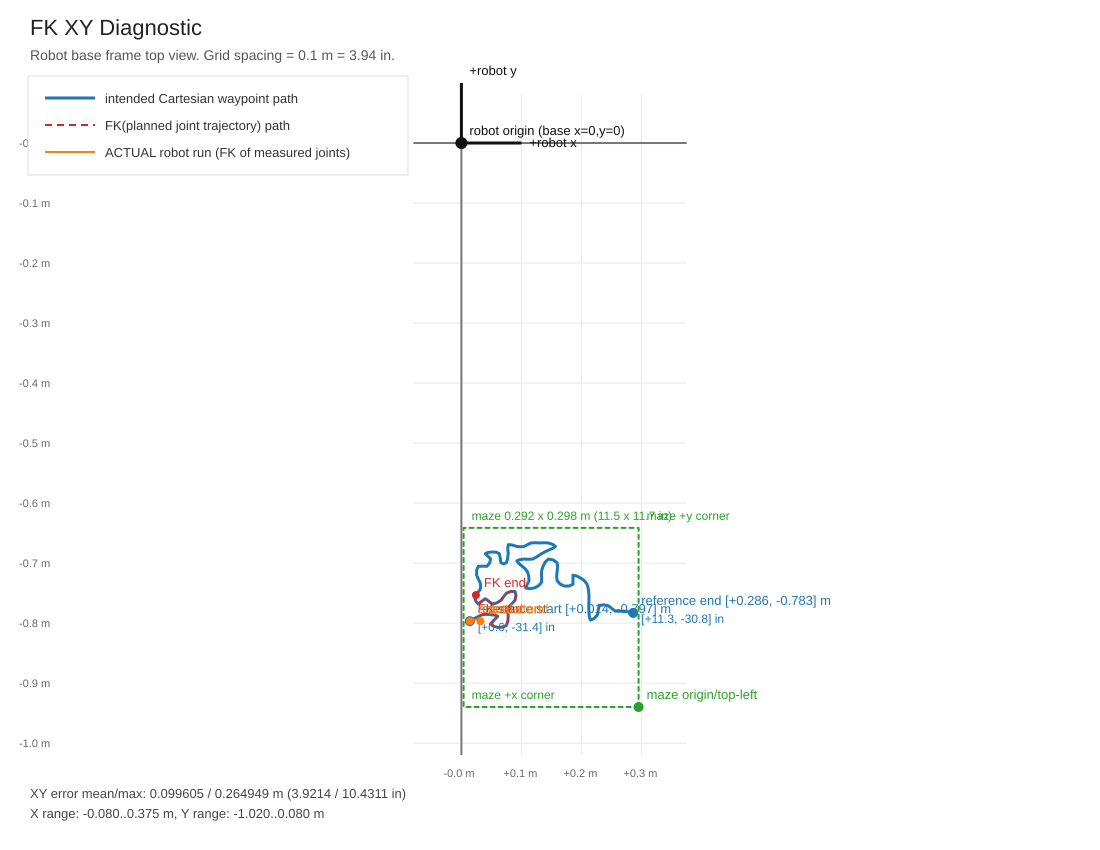

The table this chart was drawn from, first rows:
ref_x, ref_y, ref_z, fk_x, fk_y, fk_z, err_x, err_y, err_z, xy_err, xyz_err
1.400665532818973213e-02, -7.967666408468195849e-01, 1.000000000000000056e-01, 1.400665532819014847e-02, -7.967666408468214723e-01, 9.999999999999981126e-02, 4.163336342344337027e-16, -1.887379141862766119e-15, -1.942890293094023946e-16, 1.932752886463627253e-15, 1.942493744402661361e-15
2.324759269133752637e-02, -7.914372728976025728e-01, 1.000000000000000056e-01, 1.563810504226999243e-02, -7.958400567996167796e-01, 1.000026362022954363e-01, -7.609487649067533943e-03, -4.402783902014206774e-03, 2.636202295430711828e-06, 8.791405369401799480e-03, 8.791405764649321691e-03
3.429373642310024062e-02, -7.861079049483854497e-01, 1.000000000000000056e-01, 1.726525007216594618e-02, -7.949098575586132087e-01, 1.000041509702450648e-01, -1.702848635093429444e-02, -8.801952610227758989e-03, 4.150970245059282249e-06, 1.916882148585694404e-02, 1.916882193529912196e-02
4.205182569774296164e-02, -7.852698188595973461e-01, 1.000000000000000056e-01, 1.888808203981207773e-02, -7.939760598788765389e-01, 1.000045439519912094e-01, -2.316374365793088391e-02, -8.706241019279192805e-03, 4.543951991203831753e-06, 2.474586132944482653e-02, 2.474586174663578886e-02
4.873538737201960069e-02, -7.861079049483854497e-01, 1.000000000000000056e-01, 2.050659262961289364e-02, -7.930386805353837332e-01, 1.000038147979166459e-01, -2.822879474240670705e-02, -6.930775586998283444e-03, 3.814797916640300102e-06, 2.906717225404390620e-02, 2.906717250437240371e-02
5.621409947056713041e-02, -7.867096077813615640e-01, 1.000000000000000056e-01, 2.212077358848942368e-02, -7.920977363227914569e-01, 1.000019631606475223e-01, -3.409332588207771020e-02, -5.388128541429892948e-03, 1.963160647516781765e-06, 3.451647141410201652e-02, 3.451647146993042786e-02
6.042624766400192526e-02, -7.888585464705620831e-01, 1.000000000000000056e-01, 2.377326188291410680e-02, -7.911890817224054295e-01, 1.000007683830702598e-01, -3.665298578108781846e-02, -2.330535251843346423e-03, 7.683830702542859825e-07, 3.672700316155281391e-02, 3.672700316959066208e-02
5.458081751801077686e-02, -7.948540854134311662e-01, 1.000000000000000056e-01, 2.552098760959391893e-02, -7.903600396059964339e-01, 1.000027776346256170e-01, -2.905982990841685792e-02, 4.494045807434732254e-03, 2.777634625611424823e-06, 2.940527439126254181e-02, 2.940527452245081039e-02
4.873538737201960069e-02, -8.012364333203565447e-01, 1.000000000000000056e-01, 2.726471651275994001e-02, -7.895269482600633104e-01, 1.000039419560331266e-01, -2.147067085925966068e-02, 1.170948506029323433e-02, 3.941956033121085667e-06, 2.445611881562347392e-02, 2.445611913331528081e-02
5.294753556545442330e-02, -8.051260123478092279e-01, 1.000000000000000056e-01, 2.900443892871912982e-02, -7.886898235103987354e-01, 1.000042611252215941e-01, -2.394309663673529348e-02, 1.643618883741049252e-02, 4.261125221588502043e-06, 2.904169726539862842e-02, 2.904169757800411852e-02
6.042624766400192526e-02, -8.070815465549816548e-01, 1.000000000000000056e-01, 3.074014525294943220e-02, -7.878486812062303057e-01, 1.000037349213841464e-01, -2.968610241105249306e-02, 1.923286534875134901e-02, 3.734921384140887923e-06, 3.537185019026707622e-02, 3.537185038745265658e-02
6.818433693864464629e-02, -8.068451632991695543e-01, 1.000000000000000056e-01, 3.247182594015766977e-02, -7.870035372200023804e-01, 1.000023631249801759e-01, -3.571251099848697652e-02, 1.984162607916717391e-02, 2.363124980170328016e-06, 4.085429680318265061e-02, 4.085429687152748041e-02
7.486789861292128534e-02, -8.039870748425330671e-01, 1.000000000000000056e-01, 3.419947150433526317e-02, -7.861544074471588095e-01, 1.000001455177351728e-01, -4.066842710858602217e-02, 1.783266739537425760e-02, 1.455177351672443109e-07, 4.440636204329756476e-02, 4.440636204353599209e-02
7.731782154175581567e-02, -7.971534498108756583e-01, 1.000000000000000056e-01, 3.635291885950990565e-02, -7.858930665245722480e-01, 1.000000315872909828e-01, -4.096490268224591003e-02, 1.126038328630341034e-02, 3.158729097729739976e-08, 4.248434398128726752e-02, 4.248434398129900813e-02
7.796253810197545375e-02, -7.888585464705620831e-01, 1.000000000000000056e-01, 3.853011226482133678e-02, -7.856599382678461918e-01, 1.000000401776464654e-01, -3.943242583715411698e-02, 3.198608202715891302e-03, 4.017764645980470561e-08, 3.956194259433099686e-02, 3.956194259435139721e-02
7.744676485379975439e-02, -7.812727928976845870e-01, 1.000000000000000056e-01, 4.070627872485097637e-02, -7.854207738822500673e-01, 1.000000232475599660e-01, -3.674048612894877802e-02, -4.147980984565480256e-03, 2.324755996041538708e-08, 3.697389710646950545e-02, 3.697389710647681904e-02
7.796253810197545375e-02, -7.740738482888631644e-01, 1.000000000000000056e-01, 4.291418490149633697e-02, -7.853812891105544924e-01, 1.000001134442259909e-01, -3.504835320047911679e-02, -1.130744082169132803e-02, 1.134442259853596369e-07, 3.682723557371074541e-02, 3.682723557388547370e-02
8.363604383190803571e-02, -7.680568199591019107e-01, 1.000000000000000056e-01, 4.517623260776724992e-02, -7.856689870726112357e-01, 1.000002510818217005e-01, -3.845981122414078579e-02, -1.761216711350932496e-02, 2.510818216949761705e-07, 4.230065613948234132e-02, 4.230065614022750220e-02
8.930954956184064542e-02, -7.620397916293407681e-01, 1.000000000000000056e-01, 4.744015624993300900e-02, -7.859501202554031174e-01, 1.000001574433071472e-01, -4.186939331190763641e-02, -2.391032862606234932e-02, 1.574433071416247998e-07, 4.821566043635110155e-02, 4.821566043660815287e-02
9.092134096238968510e-02, -7.537019095152430737e-01, 1.000000000000000056e-01, 4.970743132731095248e-02, -7.861902215696738860e-01, 1.000000912698034705e-01, -4.121390963507873262e-02, -3.248831205443081238e-02, 9.126980346496615937e-08, 5.247929846667645504e-02, 5.247929846675582211e-02
8.930954956184064542e-02, -7.472550934476418494e-01, 1.000000000000000056e-01, 5.197824552750886229e-02, -7.863777341644038188e-01, 1.000001980914684285e-01, -3.733130403433178313e-02, -3.912264071676196941e-02, 1.980914684229784228e-07, 5.407593991375977960e-02, 5.407593991412260742e-02
8.264747843957129247e-02, -7.471476465131817735e-01, 1.000000000000000056e-01, 5.425046641724576291e-02, -7.865586556690226105e-01, 1.000001560722592608e-01, -2.839701202232552957e-02, -3.941100915584083708e-02, 1.560722592552910015e-07, 4.857589869964189233e-02, 4.857589869989262232e-02
7.486789861292128534e-02, -7.503495651600904370e-01, 1.000000000000000056e-01, 5.647502616749393300e-02, -7.868437196946619361e-01, 1.000002412770765736e-01, -1.839287244542735233e-02, -3.649415453457149905e-02, 2.412770765680694041e-07, 4.086711479890581256e-02, 4.086711479961805532e-02
7.039786379539861305e-02, -7.560012739126875658e-01, 1.000000000000000056e-01, 5.839167450373237284e-02, -7.878248161293014418e-01, 1.000010345278330992e-01, -1.200618929166624022e-02, -3.182354221661387594e-02, 1.034527833093656923e-06, 3.401303309791595814e-02, 3.401303311364886617e-02
6.592782897787596852e-02, -7.620397916293407681e-01, 1.000000000000000056e-01, 6.031236417677525441e-02, -7.888008938852548724e-01, 1.000001087399096655e-01, -5.615464801100714110e-03, -2.676110225591410430e-02, 1.087399096599828141e-07, 2.734392142476810283e-02, 2.734392142498431877e-02
5.887892791947488269e-02, -7.664236265553096006e-01, 1.000000000000000056e-01, 5.930410510295641702e-02, -7.900225338130071329e-01, 1.000033504327352274e-01, 4.251771834815343265e-04, -2.359890725769753228e-02, 3.350432735221842151e-06, 2.360273711658803647e-02, 2.360273735438671652e-02
5.148617802895660844e-02, -7.682287350542379434e-01, 1.000000000000000056e-01, 5.810671847946632940e-02, -7.912576770906196710e-01, 1.000051488149942269e-01, 6.620540450509720953e-03, -2.302894203638172765e-02, 5.148814994221373453e-06, 2.396171377785539028e-02, 2.396171433103568005e-02
4.546882346690689358e-02, -7.635870274855650619e-01, 1.000000000000000056e-01, 5.690459692646140238e-02, -7.924906147263759415e-01, 1.000051311120891406e-01, 1.143577345955450880e-02, -2.890358724081087960e-02, 5.131112089135081433e-06, 3.108366564621066128e-02, 3.108366606971783852e-02
3.979531773697431163e-02, -7.592891501071641347e-01, 1.000000000000000056e-01, 5.569774458717009769e-02, -7.937213294692925247e-01, 1.000032980399799265e-01, 1.590242685019578606e-02, -3.443217936212839003e-02, 3.298039979920952547e-06, 3.792706362680359211e-02, 3.792706377019813141e-02
3.358454820685868869e-02, -7.639523470627290758e-01, 1.000000000000000056e-01, 5.449202934380417696e-02, -7.949524331242866504e-01, 1.000003742136392759e-01, 2.090748113694548826e-02, -3.100008606155757462e-02, 3.742136392703709902e-07, 3.739155122906386713e-02, 3.739155123093642480e-02
2.810445744499195930e-02, -7.682287350542379434e-01, 1.000000000000000056e-01, 5.335094359850447998e-02, -7.962124661784873991e-01, 1.000041385429765173e-01, 2.524648615351252068e-02, -2.798373112424945575e-02, 4.138542976511727645e-06, 3.768917975671249448e-02, 3.768917998393338242e-02
2.389230925155716445e-02, -7.635225593248889941e-01, 1.000000000000000056e-01, 5.220518282497522977e-02, -7.974704151083700232e-01, 1.000059843675546456e-01, 2.831287357341806532e-02, -3.394785578348102906e-02, 5.984367554640046549e-06, 4.420492871027371234e-02, 4.420492911534907449e-02
2.225902729900075538e-02, -7.561946783947155470e-01, 1.000000000000000056e-01, 5.105475092160445538e-02, -7.987262630473950242e-01, 1.000059124881410577e-01, 2.879572362260370000e-02, -4.253158465267947719e-02, 5.912488141052163471e-06, 5.136272375972109061e-02, 5.136272410002153815e-02
2.636372273239900865e-02, -7.501561606780623448e-01, 1.000000000000000056e-01, 4.989965184749083071e-02, -7.999799931362046035e-01, 1.000039237120861624e-01, 2.353592911509182206e-02, -4.982383245814225869e-02, 3.923712086156827539e-06, 5.510312368757017132e-02, 5.510312382726748753e-02
3.119909693404609996e-02, -7.441606217351931507e-01, 1.000000000000000056e-01, 4.873988962243186451e-02, -8.012315885228410428e-01, 1.000000188533177736e-01, 1.754079268838576455e-02, -5.707096678764789210e-02, 1.885331776807497306e-08, 5.970573388053894426e-02, 5.970573388054192798e-02
3.212319067036084608e-02, -7.383369978874599893e-01, 1.000000000000000056e-01, 5.015063095946094979e-02, -8.025493128377743091e-01, 1.000026034250550144e-01, 1.802744028910010371e-02, -6.421231495031431979e-02, 2.603425055008878886e-06, 6.669490231386077106e-02, 6.669490236467290334e-02
3.119909693404609996e-02, -7.324703952659428197e-01, 1.000000000000000056e-01, 5.157459217500250104e-02, -8.038641223822444726e-01, 1.000025575882492745e-01, 2.037549524095640108e-02, -7.139372711630165291e-02, 2.557588249268993863e-06, 7.424436057958330726e-02, 7.424436062363552746e-02
2.810445744499195930e-02, -7.264748563230736256e-01, 1.000000000000000056e-01, 5.303187452755937781e-02, -8.051485170545003012e-01, 1.000000456763122103e-01, 2.492741708256741850e-02, -7.867366073142667560e-02, 4.567631220475654175e-08, 8.252830432822368112e-02, 8.252830432823630991e-02
2.535366678805495155e-02, -7.200925084161484691e-01, 1.000000000000000056e-01, 5.525554580022069839e-02, -8.057381466344858412e-01, 1.000008727335178205e-01, 2.990187901216574684e-02, -8.564563821833737212e-02, 8.727335178149164818e-07, 9.071547670758572934e-02, 9.071547671178381567e-02
2.546111954809154865e-02, -7.119265413971868073e-01, 1.000000000000000056e-01, 5.748243040046375346e-02, -8.063214469020996145e-01, 1.000009747837307672e-01, 3.202131085237220481e-02, -9.439490550491280718e-02, 9.747837307616524782e-07, 9.967829520003675114e-02, 9.967829520480310512e-02
2.810445744499195930e-02, -7.053078102344494393e-01, 1.000000000000000056e-01, 5.971250972823084063e-02, -8.068984048260201547e-01, 1.000003520251335765e-01, 3.160805228323888133e-02, -1.015905945915707154e-01, 3.520251335709101426e-07, 1.063941628032705616e-01, 1.063941628038529291e-01
3.511037739937844515e-02, -7.051358951393134067e-01, 1.000000000000000056e-01, 6.199673597990057461e-02, -8.070397159897122474e-01, 1.000000139417250855e-01, 2.688635858052212946e-02, -1.019038208503988407e-01, 1.394172507995783405e-08, 1.053910099658912913e-01, 1.053910099658922073e-01
4.254610839391131938e-02, -7.053078102344494393e-01, 1.000000000000000056e-01, 6.430553706646142953e-02, -8.069726710300920702e-01, 1.000000215864163544e-01, 2.175942867255011015e-02, -1.016648607956426309e-01, 2.158641634886215854e-08, 1.039673826579912974e-01, 1.039673826579935456e-01
4.710210541946324714e-02, -6.998495059638804028e-01, 1.000000000000000056e-01, 6.661445180223005136e-02, -8.068990163569593754e-01, 1.000000139359754070e-01, 1.951234638276680422e-02, -1.070495103930789726e-01, 1.393597540144675406e-08, 1.088132773918651652e-01, 1.088132773918660673e-01
4.873538737201960069e-02, -6.932737535749271540e-01, 1.000000000000000056e-01, 6.878839700506232668e-02, -8.065900212086047905e-01, 1.000002875613360542e-01, 2.005300963304272599e-02, -1.133162676336776364e-01, 2.875613360486806158e-07, 1.150769295113932139e-01, 1.150769295117524960e-01
4.392150372237979550e-02, -6.882237476553061395e-01, 1.000000000000000056e-01, 7.067303897088784981e-02, -8.057899506413375157e-01, 1.000008191550903480e-01, 2.675153524850805431e-02, -1.175662029860313762e-01, 8.191550903424715813e-07, 1.205713760504743548e-01, 1.205713760532570039e-01
3.979531773697431163e-02, -6.843341686278533453e-01, 1.000000000000000056e-01, 7.255395608862534595e-02, -8.049853432712735790e-01, 1.000007950013296898e-01, 3.275863835165103433e-02, -1.206511746434202337e-01, 7.950013296842417532e-07, 1.250193358224692963e-01, 1.250193358249969966e-01
4.435131476252623939e-02, -6.822282087124369454e-01, 1.000000000000000056e-01, 7.443113720119036436e-02, -8.041762136832663055e-01, 1.000002149670924378e-01, 3.007982243866412497e-02, -1.219480049708293601e-01, 2.149670924322943932e-07, 1.256029921391484394e-01, 1.256029921393323756e-01
5.148617802895660844e-02, -6.815835271056767120e-01, 1.000000000000000056e-01, 7.527792133629183924e-02, -8.028603147146231578e-01, 1.000040673075953124e-01, 2.379174330733523079e-02, -1.212767876089464458e-01, 4.067307595306823842e-06, 1.235884552146665483e-01, 1.235884552815942755e-01
5.789036252713811170e-02, -6.818413997483807609e-01, 1.000000000000000056e-01, 7.580917647338687726e-02, -8.013904772831789147e-01, 1.000069555213872752e-01, 1.791881394624876556e-02, -1.195490775347981538e-01, 6.955521387269625322e-06, 1.208845144452400794e-01, 1.208845146453454422e-01
6.317703832093893301e-02, -6.843341686278533453e-01, 1.000000000000000056e-01, 7.633670323808892932e-02, -7.999196618638826362e-01, 1.000071097713173818e-01, 1.315966491714999631e-02, -1.155854932360292908e-01, 7.109771317376223365e-06, 1.163322097587243531e-01, 1.163322099759851180e-01
6.472435806546603110e-02, -6.920703479089749255e-01, 1.000000000000000056e-01, 7.686050090146444302e-02, -7.984478816106070909e-01, 1.000045286423381641e-01, 1.213614283599841193e-02, -1.063775337016321654e-01, 4.528642338158528347e-06, 1.070675751073948828e-01, 1.070675752031689798e-01
6.592782897787596852e-02, -6.994626969998243293e-01, 1.000000000000000056e-01, 7.733310553878100513e-02, -7.969676743230741378e-01, 1.000010132407347929e-01, 1.140527656090503661e-02, -9.750497732324980849e-02, 1.013240734787368424e-06, 9.816975571039274207e-02, 9.816975571562172598e-02
7.037637324339129918e-02, -7.013537630463206884e-01, 1.000000000000000056e-01, 7.745793090885215448e-02, -7.954323760519117492e-01, 1.000076076806943326e-01, 7.081557665460855300e-03, -9.407861300559106077e-02, 7.607680694327045856e-06, 9.434476076616557516e-02, 9.434476107289593849e-02
7.486789861292128534e-02, -6.994626969998243293e-01, 1.000000000000000056e-01, 7.758016333751902027e-02, -7.938963912350914809e-01, 1.000110303831182601e-01, 2.712264724597734933e-03, -9.443369423526715156e-02, 1.103038311825454976e-05, 9.447263618030475596e-02, 9.447263682424439368e-02
7.697397270963868277e-02, -6.928439658370869614e-01, 1.000000000000000056e-01, 7.769980353078841107e-02, -7.923597305199302498e-01, 1.000112796417616523e-01, 7.258308211497283002e-04, -9.951576468284328847e-02, 1.127964176164675258e-05, 9.951841161710715811e-02, 9.951841225633721588e-02
7.796253810197545375e-02, -6.843341686278533453e-01, 1.000000000000000056e-01, 7.781685222201789598e-02, -7.908224045533603919e-01, 1.000083537683438828e-01, -1.456858799575577734e-04, -1.064882359255070465e-01, 8.353768343877243652e-06, 1.064883355814244537e-01, 1.064883359090915416e-01
7.725334988573384631e-02, -6.756309669365916371e-01, 1.000000000000000056e-01, 7.793131017190624288e-02, -7.892844239818382901e-01, 1.000022510925585584e-01, 6.779602861723965646e-04, -1.136534570452466530e-01, 2.251092558552825196e-06, 1.136554790957539085e-01, 1.136554791180467844e-01
7.796253810197545375e-02, -6.692056402558823613e-01, 1.000000000000000056e-01, 7.788876266726203756e-02, -7.877335722590841360e-01, 1.000050778110526672e-01, -7.377543471341618808e-05, -1.185279320032017747e-01, 5.077811052661695967e-06, 1.185279549632507201e-01, 1.185279550720190062e-01
8.443119425617887086e-02, -6.698073430888584756e-01, 1.000000000000000056e-01, 7.778514795272259419e-02, -7.861773915216784259e-01, 1.000091848311230325e-01, -6.646046303456276672e-03, -1.163700484328199503e-01, 9.184831123026926392e-06, 1.165596761479910093e-01, 1.165596765098705495e-01
... 77 more rows
